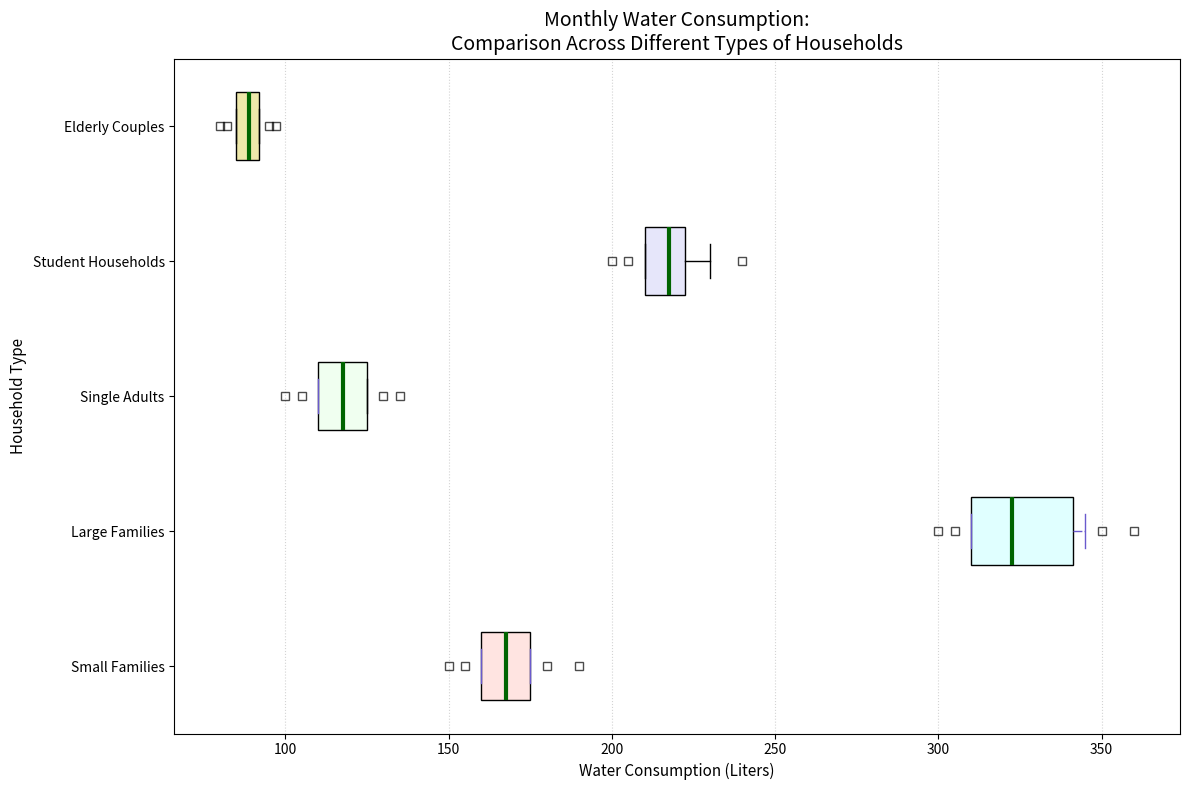

Recreate this plot in Python.
import matplotlib.pyplot as plt

small_families = [150, 160, 170, 155, 165, 180, 175, 160, 170, 165, 175, 190]
large_families = [300, 310, 320, 305, 315, 350, 345, 310, 330, 325, 340, 360]
single_adults = [100, 110, 115, 105, 120, 125, 110, 120, 115, 125, 130, 135]
student_households = [200, 210, 220, 205, 215, 230, 220, 210, 220, 215, 230, 240]
elderly_couples = [80, 85, 90, 82, 88, 95, 92, 85, 90, 88, 92, 97]

water_usage_data = [small_families, large_families, single_adults, student_households, elderly_couples]

household_types = ['Small Families', 'Large Families', 'Single Adults', 'Student Households', 'Elderly Couples']

fig, ax = plt.subplots(figsize=(12, 8))

box = ax.boxplot(water_usage_data, vert=False, patch_artist=True, labels=household_types, notch=False, whis=[10, 90])

colors = ['mistyrose', 'lightcyan', 'honeydew', 'lavender', 'palegoldenrod']
for patch, color in zip(box['boxes'], colors):
    patch.set_facecolor(color)

for whisker, cap, median, flier in zip(box['whiskers'], box['caps'], box['medians'], box['fliers']):
    whisker.set(color='slateblue', linewidth=1, linestyle='-.')
    cap.set(color='slateblue', linewidth=1)
    median.set(color='darkgreen', linewidth=3)
    flier.set(marker='s', color='darkorange', alpha=0.7)

ax.set_title('Monthly Water Consumption:\nComparison Across Different Types of Households', fontsize=14, fontweight='regular')
ax.set_xlabel('Water Consumption (Liters)', fontsize=11)
ax.set_ylabel('Household Type', fontsize=11)
ax.xaxis.grid(True, linestyle=':', color='darkgrey', alpha=0.5)

plt.tight_layout()

plt.show()
